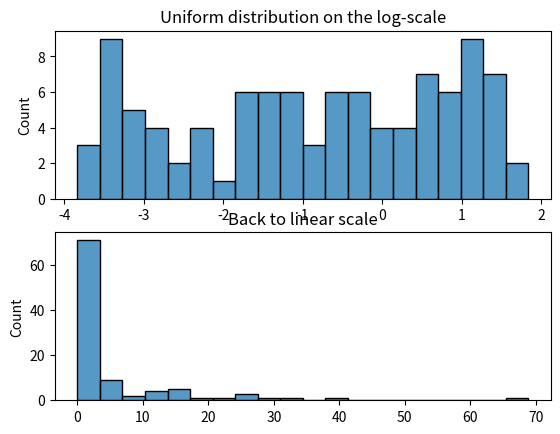

Write the Python code that produced this figure.
# https://towardsdatascience.com/why-is-the-log-uniform-distribution-useful-for-hyperparameter-tuning-63c8d331698
from scipy.stats import loguniform, uniform
import numpy as np

import matplotlib.pyplot as plt
import seaborn as sns

LOWER = 0.0001
UPPER = 100
SIZE = 100

rv_loguniform = loguniform.rvs(LOWER, UPPER, size=SIZE)
rv_uniform = np.random.uniform(LOWER, UPPER, SIZE)

rv_1 = np.random.uniform(np.log10(LOWER), np.log10(UPPER), SIZE)

fix, ax = plt.subplots(2)
sns.histplot(data=rv_1, bins=20, ax=ax[0])
ax[0].set_title("Uniform distribution on the log-scale")
sns.histplot(data=10 ** rv_1, bins=20, ax=ax[1])
ax[1].set_title("Back to linear scale")
plt.show();

sum_1 = sum((rv_loguniform >= 0.0001) & (rv_loguniform < 0.001))
sum_2 = sum((rv_loguniform >= 0.001) & (rv_loguniform < 0.01))
sum_3 = sum((rv_loguniform >= 10) & (rv_loguniform < 100))

print(f"Number of values between 0.0001 and 0.001: {sum_1}")
print(f"Number of values between 0.001 and 0.01: {sum_2}")
print(f"Number of values between 10 and 100: {sum_3}")

